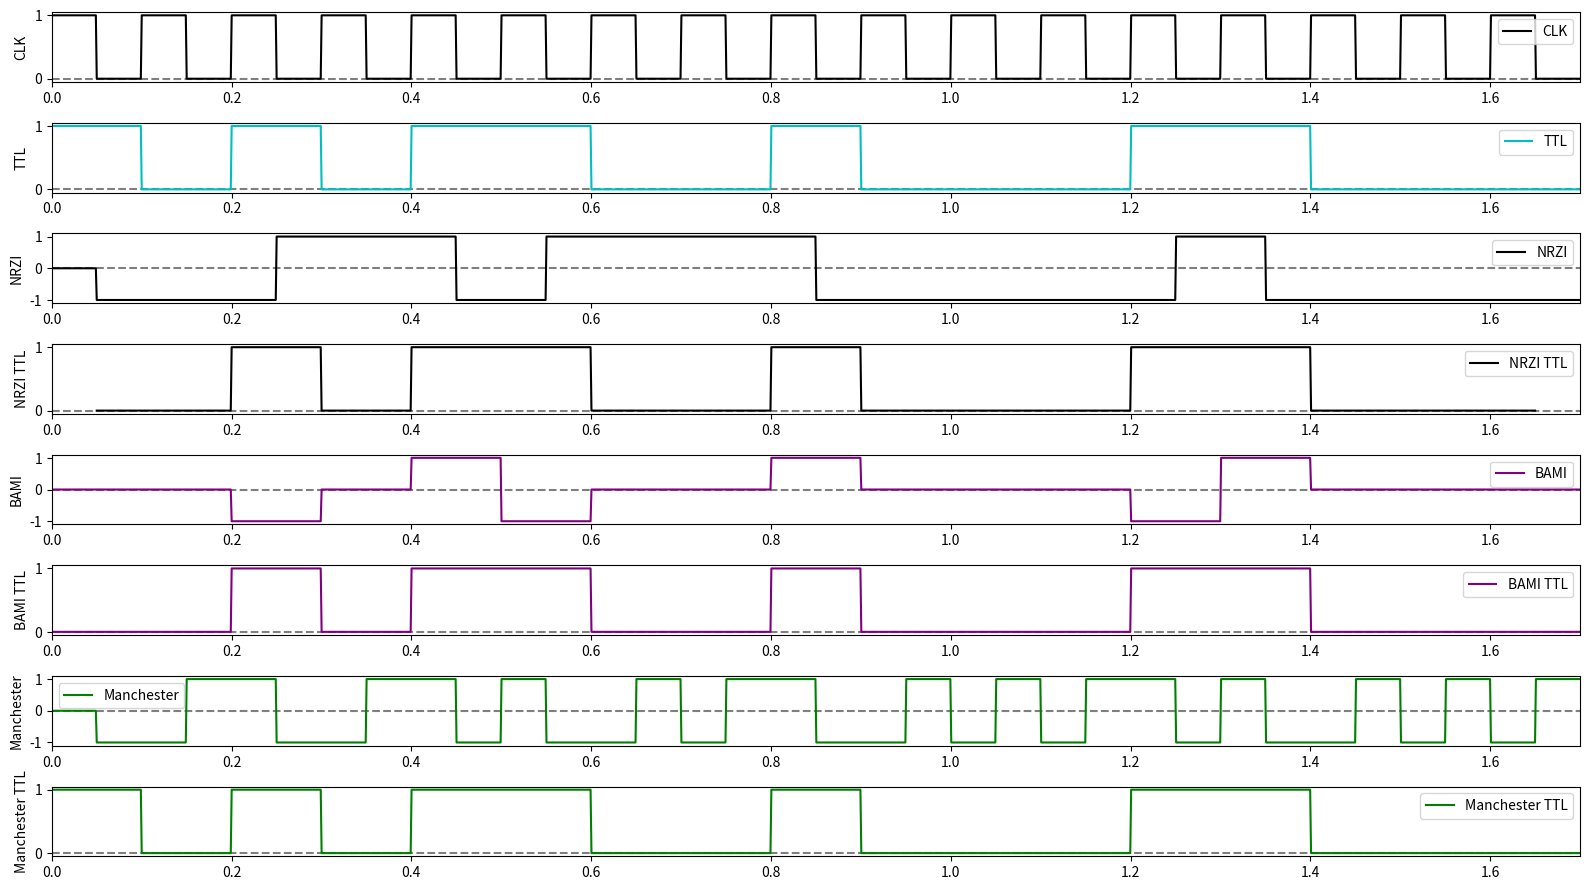

Python code for this plot: (Note: this script raises an exception after producing the figure.)
import matplotlib.pyplot as plt
import math as math
from math import ceil

def stringToBinaryStream(text, littleEndian = False):
    binaryStream = []
    for character in (text):
        binaryCharacter = format(ord(character), '08b')
        for bit in (binaryCharacter):
            binaryStream.append(bit == '1')
    if littleEndian:
        return binaryStream[::-1]
    return binaryStream

#recreates tile function from numpy
def tile(value, count):
    return [value for _ in range(int(count))]

#recreates numpy linspace
def linspace(low, high, stepCount):
    step = (high - low) / (stepCount - 1)
    values = [low + step * i for i in range(stepCount)]
    return values

SECONDS_PER_BIT = 0.1
SAMPLES_PER_BIT = 100

def generateClockSignal(samplesPerBit, clockCount):
    halfSamples = int(samplesPerBit / 2)

    clockSamples = samplesPerBit * clockCount * [None]
    for i in range(clockCount * 2):
        clockSamples[i * halfSamples:(i + 1) * halfSamples] = tile((i % 2) == 0, halfSamples)
    return clockSamples

def informationSignal(secondsPerBit, bits, samplesPerBit):
    time = linspace(0, secondsPerBit * len(bits), samplesPerBit * len(bits))

    signalSamples = samplesPerBit * len(bits) * [None]
    for i, bit in enumerate(bits):
        signalSamples[i * samplesPerBit:(i + 1) * samplesPerBit] = tile(bit, samplesPerBit)
    return time, signalSamples

NRZI_START = -1
def nrziCoder(clk, ttl):
    nrzi = [0]
    currentValue = 0
    for i in range(len(clk) - 1):
        if (clk[i] == 1 and clk[i + 1] == 0): #wzgórze malejące
            if currentValue == 0:
                currentValue = NRZI_START
            else:
                if (ttl[i]):
                    currentValue *= -1
        nrzi.append(currentValue)
    return nrzi

def bamiCoder(clk, ttl):
    nrzi = [0]
    currentValue = 0
    highValue = -1
    for i in range(len(clk) - 1):
        if (clk[i] == 0 and clk[i + 1] == 1): #wzgórze narastające
            if (ttl[i + 1]):
                currentValue = highValue
                highValue *= -1
            else:
                currentValue = 0
        nrzi.append(currentValue)
    return nrzi

def manchesterCoder(clk, ttl):
    nrzi = [0]
    currentValue = 0

    for i in range(len(clk) - 1):
        if (clk[i] == 1 and clk[i + 1] == 0): #wzgórze malejące
            if (ttl[i] == 0):
                currentValue = 1
            else:
                currentValue = -1
        elif (clk[i] == 0 and clk[i + 1] == 1): #wzgórze narastające
            if (ttl[i] == ttl[i + 1]):
                currentValue *= -1
        nrzi.append(currentValue)
    return nrzi

def bamiDecoder(bami):
    return [not (sample == 0) for sample in bami]

def nrziDecoder(nrzi, samplesPerbit, secondsPerBit):
    nrziTrueFalse = [sample == 1 for sample in nrzi]
    ttl = []
    time = linspace(secondsPerBit / 2, (len(nrzi) / samplesPerbit) * secondsPerBit - secondsPerBit / 2, len(nrzi) - samplesPerbit)
    for i in range(int(samplesPerbit), len(nrzi)):
        ttl.append(nrziTrueFalse[i - samplesPerbit] ^ nrziTrueFalse[i])
    return time, ttl

def ttlToBits(ttl, samplesPerBit):
    bits = []
    for i in range(0, ceil(len(ttl) / samplesPerBit)):
        bits.append(ttl[i * samplesPerBit])
    return bits

def manchesterDecoder(clock, manchester, samplesPerbit):
    quarterSamplesPerBit = int(samplesPerbit / 4)
    clock = tile(1, quarterSamplesPerBit) + clock
    clock = clock[:int(len(clock) - quarterSamplesPerBit)]

    bits = []
    for i in range(len(clock) - 1):
        if (clock[i] == 1 and clock[i + 1] == 0): #wzgórze malejące
            bits.append(manchester[i])
    return bits
   
def drawScatter(x, y, title, ylabel, xlabel = 'Time'):
    plt.scatter(x, y, 1)
    plt.title(title)
    plt.ylabel(ylabel)
    plt.xlabel(xlabel)

def drawPlot(x, y, title, ylabel, xlabel = 'Time'):
    plt.plot(x, y, 1)
    plt.title(title)
    plt.ylabel(ylabel)
    plt.xlabel(xlabel)

def plotSignal(time, samples, subplot, yLabel, color = 'b', xLimLeft = 0, xLimRight = None):
    if xLimRight is None:
        xLimRight = max(time)
    ax = plt.subplot(8, 1, subplot)
    ax.axhline(0, linestyle='--', c='k', alpha = 0.5)
    ax.plot(time, samples, color, label = yLabel)
    ax.set_ylabel(yLabel)
    ax.set_xlim(xLimLeft, xLimRight)
    plt.legend()

def task(bits, filename):
    clk = generateClockSignal(SAMPLES_PER_BIT, len(bits))
    t, ttl = informationSignal(SECONDS_PER_BIT, bits, SAMPLES_PER_BIT)

    nrziSamples = nrziCoder(clk, ttl)
    timeNrzi, ttlNrzi = nrziDecoder(nrziSamples, SAMPLES_PER_BIT, SECONDS_PER_BIT)
    nrziBits = ttlToBits(tile(False, SAMPLES_PER_BIT / 2) + ttlNrzi, SAMPLES_PER_BIT)

    bamiSamples = bamiCoder(clk, ttl)
    ttlBami = bamiDecoder(bamiSamples)
    bamiBits = ttlToBits(ttlBami, SAMPLES_PER_BIT)

    manchesterSamples = manchesterCoder(clk, ttl)
    manchesterBits = manchesterDecoder(clk, ttl, SAMPLES_PER_BIT)
    tzz, manchestersTtl = informationSignal(SECONDS_PER_BIT, manchesterBits, SAMPLES_PER_BIT)

    plt.figure(figsize=(16, 9))
    plotSignal(t, clk, 1, 'CLK', 'k')
    plotSignal(t, ttl, 2, 'TTL', 'c')
    plotSignal(t, nrziSamples, 3, 'NRZI', 'k')
    plotSignal(timeNrzi, ttlNrzi, 4, 'NRZI TTL', 'k', xLimRight=max(t))
    plotSignal(t, bamiSamples, 5, 'BAMI', 'purple')
    plotSignal(t, ttlBami, 6, 'BAMI TTL', 'purple')
    plotSignal(t, manchesterSamples, 7, 'Manchester', 'g')
    plotSignal(tzz, manchestersTtl, 8, 'Manchester TTL', 'g')

    #First bit is lost in nrzi & bami and last bit in menchester
    print(bits)
    print(nrziBits)
    print(bamiBits)
    print(manchesterBits)
    plt.tight_layout()
    plt.savefig('Charts/' + filename)

bits = [1, 0, 1, 0, 1, 1, 0, 0, 1, 0, 0, 0, 1, 1, 0, 0, 0]
takBits = stringToBinaryStream('Tak')
task(bits, 'fromSite.png')
task(takBits[0:16], 'Tak.png')
plt.show()
